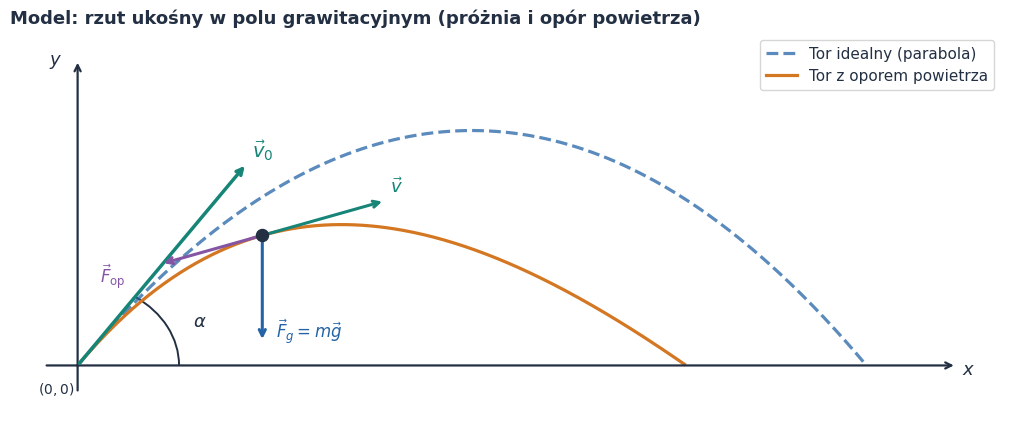
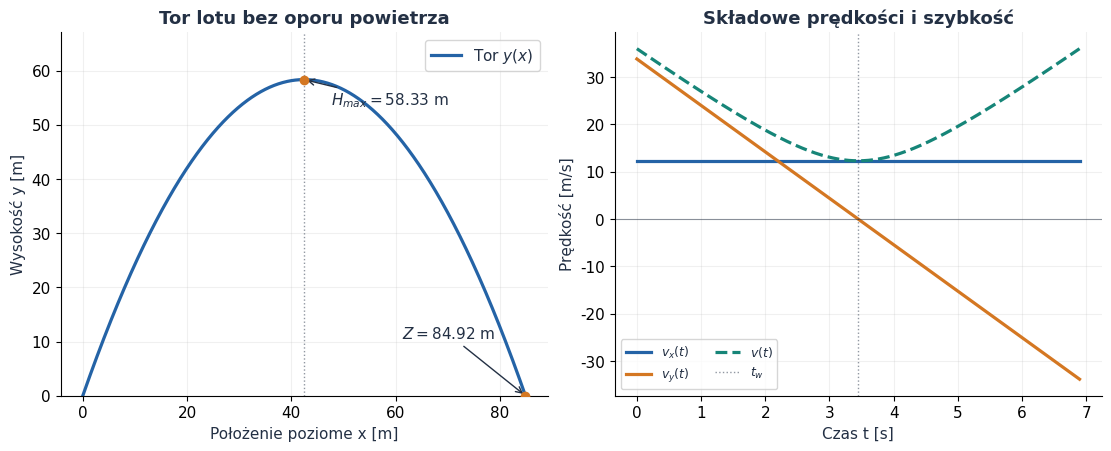
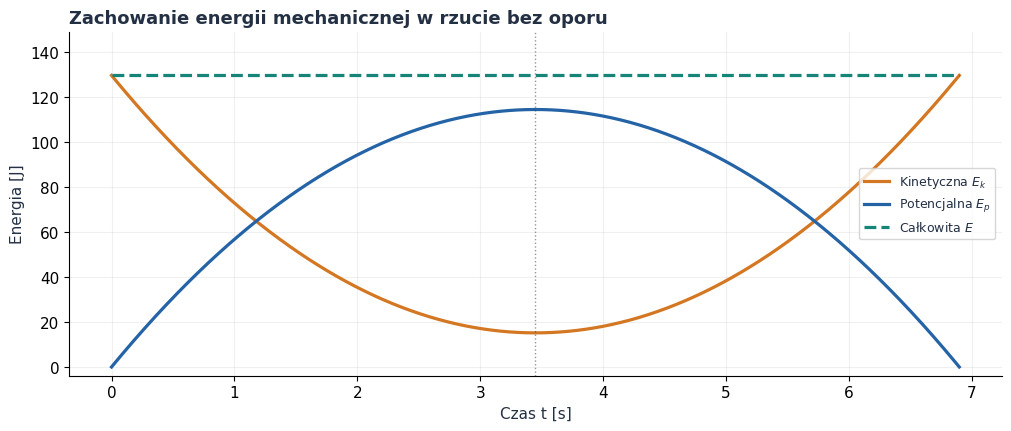
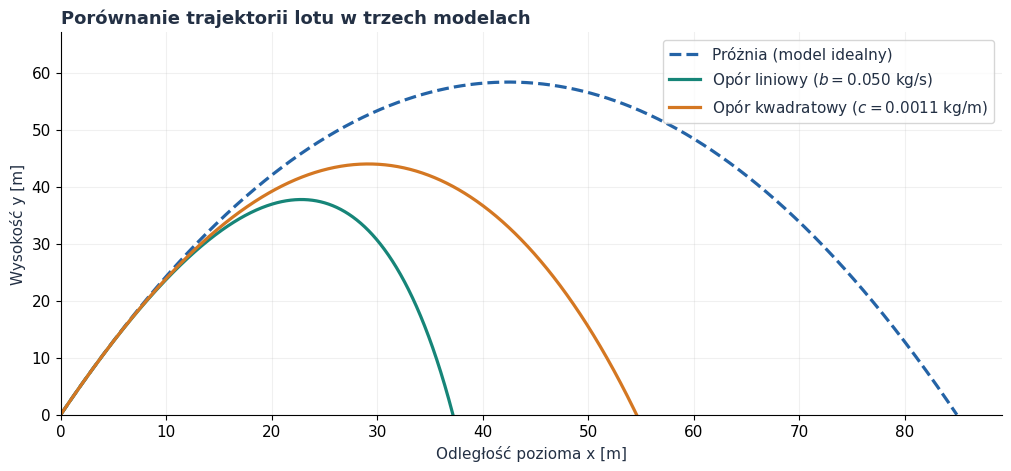
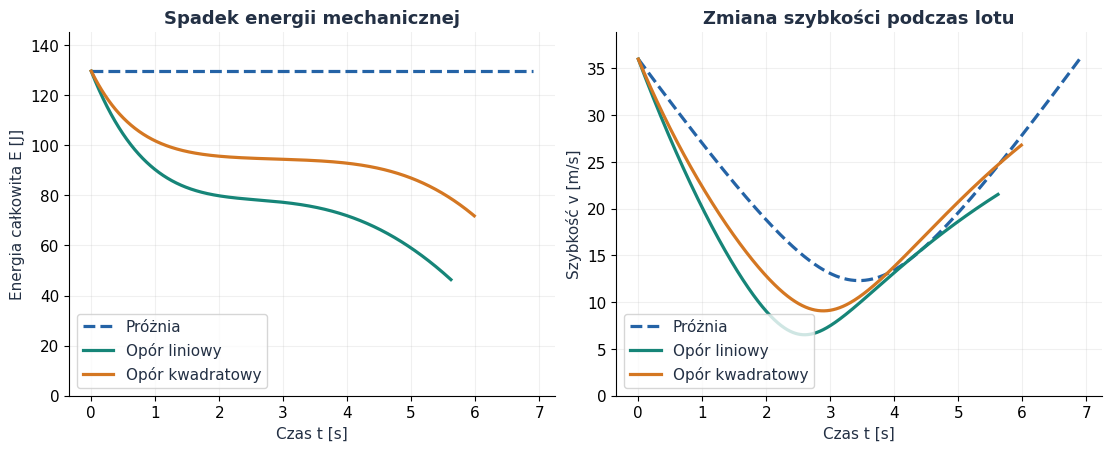
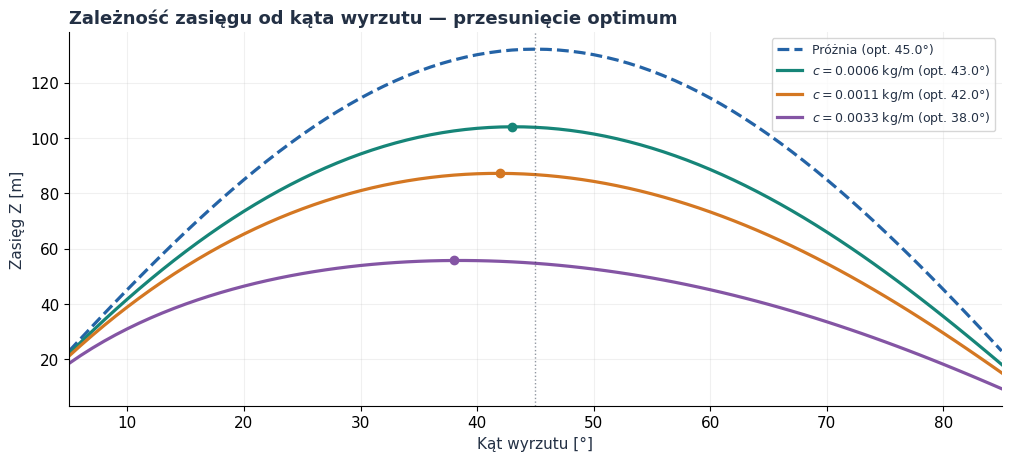
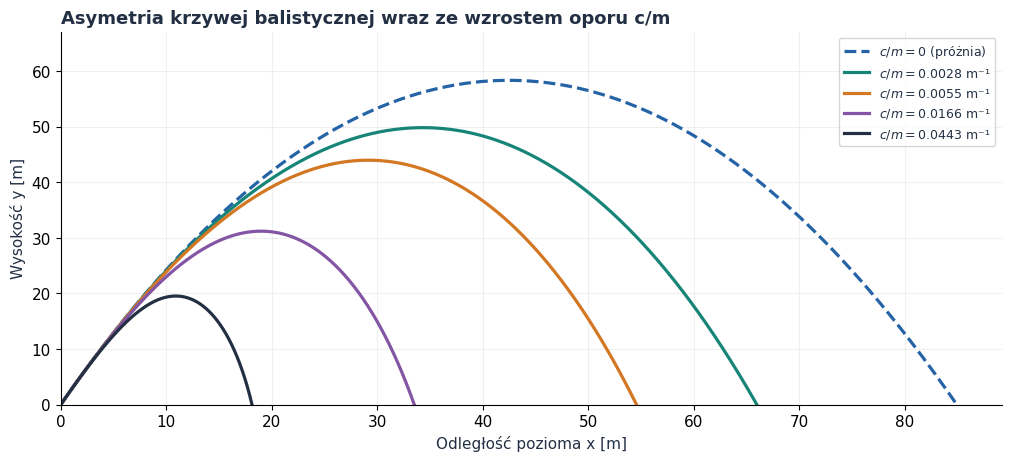

Write Python code to recreate these figures, in order.
from pathlib import Path
import numpy as np
import matplotlib.pyplot as plt
from matplotlib.patches import Arc
from scipy.integrate import solve_ivp

# =====================================================================
# PARAMETRY Z NUMERU INDEKSU (UZUPEŁNIJ PRZED URUCHOMIENIEM)
# =====================================================================
V0 = 36.0              # <-- Dwie pierwsze cyfry indeksu [m/s]
ALPHA_DEG = 70.0       # <-- Dwie ostatnie cyfry indeksu [stopnie]
POKAZ_WYKRESY = False  # Zostaw False, żeby zapisać wszystkie naraz bez zatrzymywania

if V0 <= 0:
    raise ValueError("Prędkość początkowa V0 musi być dodatnia.")
if not (0.0 < ALPHA_DEG < 90.0):
    raise ValueError("Kąt wyrzutu ALPHA_DEG musi należeć do przedziału (0, 90) stopni.")

# Parametry fizyczne w jednostkach SI
g = 9.81                       # przyspieszenie ziemskie [m/s^2]
m = 0.20                       # masa ciała [kg]
R = 0.035                      # promień kuli [m]
rho = 1.225                    # gęstość powietrza [kg/m^3]
Cd = 0.47                      # współczynnik oporu kuli [-]
S = np.pi * R**2               # pole przekroju [m^2]
c = 0.5 * rho * Cd * S         # współczynnik oporu kwadratowego [kg/m]
b = 0.050                      # współczynnik oporu liniowego [kg/s]
gamma = b / m                  # parametr tłumienia liniowego [1/s]

alpha = np.deg2rad(ALPHA_DEG)  # kąt w jednostkach SI [rad]
v0x = V0 * np.cos(alpha)
v0y = V0 * np.sin(alpha)

BASE = Path(__file__).resolve().parent if "__file__" in globals() else Path(".")
OUT = BASE / "files" / "rzut_ukosny"
OUT.mkdir(parents=True, exist_ok=True)

BLUE, ORANGE, GREEN = "#2463A6", "#D47722", "#168578"
PURPLE, INK = "#8455A4", "#233044"

plt.rcParams.update({
    "font.family": "DejaVu Sans",
    "font.size": 11,
    "axes.titlesize": 13,
    "axes.titleweight": "bold",
    "axes.labelcolor": INK,
    "text.color": INK,
    "axes.spines.top": False,
    "axes.spines.right": False,
    "axes.grid": True,
    "grid.alpha": 0.18,
    "lines.linewidth": 2.3,
    "figure.facecolor": "white",
    "savefig.facecolor": "white",
})


def zapisz(fig, nazwa, dpi=180):
    """Zapisuje wykres w rozdzielczości 180 dpi i opcjonalnie go wyświetla."""
    sciezka = OUT / f"{nazwa}.png"
    fig.savefig(sciezka, dpi=dpi, bbox_inches="tight")
    print(f"Zapisano: {sciezka.name}")
    if POKAZ_WYKRESY and plt.get_backend().lower() != "agg":
        plt.show()
    plt.close(fig)


# ---------------------------------------------------------------------
# BLOK A: Parametry modelu idealnego i schemat układu fizycznego (Rysunek 1)
# ---------------------------------------------------------------------
tw_id = v0y / g
tc_id = 2.0 * tw_id
H_id = v0y**2 / (2.0 * g)
Z_id = V0**2 * np.sin(2.0 * alpha) / g
E0 = 0.5 * m * V0**2

print("=== WYNIKI DO ROZDZIAŁU 1 i 3 (MODEL IDEALNY, SI) ===")
print(f"v0 = {V0:.2f} m/s | alpha = {ALPHA_DEG:.1f} deg = {alpha:.4f} rad")
print(f"v0x = {v0x:.3f} m/s | v0y = {v0y:.3f} m/s")
print(f"tw = {tw_id:.3f} s | tc = {tc_id:.3f} s")
print(f"H_max = {H_id:.3f} m | Z = {Z_id:.3f} m | E = {E0:.3f} J")
print(f"c = {c:.5f} kg/m | v_gr_kw = {np.sqrt(m * g / c):.2f} m/s\n")

fig, ax = plt.subplots(figsize=(10, 4.2), layout="constrained")
ax.set(xlim=(-0.6, 8.2), ylim=(-0.6, 3.6))
ax.axis("off")

# Osie układu współrzędnych
ax.annotate("", xy=(7.8, 0), xytext=(-0.3, 0),
            arrowprops={"arrowstyle": "->", "color": INK, "lw": 1.6})
ax.annotate("", xy=(0, 3.3), xytext=(0, -0.3),
            arrowprops={"arrowstyle": "->", "color": INK, "lw": 1.6})
ax.text(7.85, -0.1, "$x$", fontsize=13)
ax.text(-0.25, 3.25, "$y$", fontsize=13)
ax.text(-0.35, -0.3, "$(0,0)$", fontsize=10)

# Przykładowe tory (schematycznie)
xs = np.linspace(0, 7.0, 300)
ys_id = 1.45 * xs * (1 - xs / 7.0)
ys_op = 1.45 * xs * (1 - xs / 5.4) * np.exp(-0.10 * xs)
mask = ys_op >= 0
ax.plot(xs, ys_id, "--", color=BLUE, alpha=0.75, label="Tor idealny (parabola)")
ax.plot(xs[mask], ys_op[mask], color=ORANGE, label="Tor z oporem powietrza")

# Wektor prędkości początkowej i kąt alfa
ax.annotate("", xy=(1.5, 2.18), xytext=(0, 0),
            arrowprops={"arrowstyle": "->", "color": GREEN, "lw": 2.5})
ax.text(1.55, 2.25, r"$\vec{v}_0$", color=GREEN, fontsize=14, fontweight="bold")
ax.add_patch(Arc((0, 0), 1.8, 1.8, theta1=0, theta2=np.rad2deg(np.arctan(1.45)),
                 color=INK, lw=1.4))
ax.text(1.02, 0.42, r"$\alpha$", fontsize=13)

# Punkt na torze z wektorami sił
idx = 70
px, py = xs[idx], ys_op[idx]
tx = xs[idx + 1] - xs[idx - 1]
ty = ys_op[idx + 1] - ys_op[idx - 1]
tnorm = np.hypot(tx, ty)
ux, uy = tx / tnorm, ty / tnorm

ax.scatter([px], [py], color=INK, s=75, zorder=5)
ax.annotate("", xy=(px + 1.15 * ux, py + 1.15 * uy), xytext=(px, py),
            arrowprops={"arrowstyle": "->", "color": GREEN, "lw": 2.2})
ax.text(px + 1.2 * ux, py + 1.2 * uy + 0.08, r"$\vec{v}$", color=GREEN, fontsize=13)

ax.annotate("", xy=(px, py - 1.15), xytext=(px, py),
            arrowprops={"arrowstyle": "->", "color": BLUE, "lw": 2.2})
ax.text(px + 0.12, py - 1.1, r"$\vec{F}_g = m\vec{g}$", color=BLUE, fontsize=12)

ax.annotate("", xy=(px - 0.95 * ux, py - 0.95 * uy), xytext=(px, py),
            arrowprops={"arrowstyle": "->", "color": PURPLE, "lw": 2.2})
ax.text(px - 1.05 * ux - 0.45, py - 0.95 * uy - 0.2,
        r"$\vec{F}_{\mathrm{op}}$", color=PURPLE, fontsize=12)

ax.set_title("Model: rzut ukośny w polu grawitacyjnym (próżnia i opór powietrza)", loc="left")
ax.legend(loc="upper right", frameon=True)
zapisz(fig, "schemat")

# ---------------------------------------------------------------------
# BLOK B: Ruch idealny i energia (Rysunki 2 i 3)
# ---------------------------------------------------------------------
t_id = np.linspace(0.0, tc_id, 1001)
x_id = v0x * t_id
y_id = v0y * t_id - 0.5 * g * t_id**2
vx_id = np.full_like(t_id, v0x)
vy_id = v0y - g * t_id
v_id = np.hypot(vx_id, vy_id)

Ep_id = m * g * y_id
Ek_id = 0.5 * m * v_id**2

fig, axes = plt.subplots(1, 2, figsize=(11, 4.4), layout="constrained")
axes[0].plot(x_id, y_id, color=BLUE, label="Tor $y(x)$")
axes[0].scatter([Z_id / 2, Z_id], [H_id, 0.0], color=ORANGE, zorder=4)
axes[0].axvline(Z_id / 2, color=INK, ls=":", lw=1.0, alpha=0.5)
axes[0].annotate(
    f"$H_{{max}} = {H_id:.2f}$ m",
    xy=(Z_id / 2, H_id),
    xytext=(Z_id / 2 + 0.06 * Z_id, H_id * 0.92),
    arrowprops={"arrowstyle": "->", "color": INK},
)
axes[0].annotate(
    f"$Z = {Z_id:.2f}$ m",
    xy=(Z_id, 0),
    xytext=(Z_id * 0.72, H_id * 0.18),
    arrowprops={"arrowstyle": "->", "color": INK},
)
axes[0].set(
    xlabel="Położenie poziome x [m]",
    ylabel="Wysokość y [m]",
    title="Tor lotu bez oporu powietrza",
    ylim=(0, H_id * 1.15),
)
axes[0].legend(loc="upper right")

axes[1].plot(t_id, vx_id, color=BLUE, label="$v_x(t)$")
axes[1].plot(t_id, vy_id, color=ORANGE, label="$v_y(t)$")
axes[1].plot(t_id, v_id, color=GREEN, ls="--", label="$v(t)$")
axes[1].axhline(0, color=INK, lw=0.8, alpha=0.5)
axes[1].axvline(tw_id, color=INK, ls=":", lw=1.0, alpha=0.5, label="$t_w$")
axes[1].set(
    xlabel="Czas t [s]",
    ylabel="Prędkość [m/s]",
    title="Składowe prędkości i szybkość",
)
axes[1].legend(loc="lower left", ncol=2, fontsize=9)
zapisz(fig, "tor_i_predkosc_idealny")

fig, ax = plt.subplots(figsize=(10, 4.2), layout="constrained")
ax.plot(t_id, Ek_id, color=ORANGE, label="Kinetyczna $E_k$")
ax.plot(t_id, Ep_id, color=BLUE, label="Potencjalna $E_p$")
ax.plot(t_id, Ek_id + Ep_id, color=GREEN, ls="--", label="Całkowita $E$")
ax.axvline(tw_id, color=INK, ls=":", lw=1.0, alpha=0.5)
ax.set(xlabel="Czas t [s]", ylabel="Energia [J]", ylim=(-0.03 * E0, 1.15 * E0))
ax.set_title("Zachowanie energii mechanicznej w rzucie bez oporu", loc="left")
ax.legend(loc="center right", fontsize=9)
zapisz(fig, "energia_idealna")

blad_E = np.max(np.abs(Ek_id + Ep_id - E0))
assert blad_E < 1e-11
print(f"Kontrola energii (model idealny): max błąd = {blad_E:.3e} J\n")


# ---------------------------------------------------------------------
# BLOK C: Opór liniowy i kwadratowy (Rysunki 4 i 5)
# ---------------------------------------------------------------------
def upadek(t, stan):
    return stan[1]


upadek.terminal = True
upadek.direction = -1


def symuluj_rzut(v0_val, alpha_rad, tryb="kwadratowy", b_val=b, c_val=c, m_val=m):
    vx0 = v0_val * np.cos(alpha_rad)
    vy0 = v0_val * np.sin(alpha_rad)
    t_max = max(6.0 * (2.0 * vy0 / g) + 30.0, 60.0)

    def rhs(t, stan):
        xx, yy, vx, vy = stan
        if tryb == "brak":
            ax_val, ay_val = 0.0, -g
        elif tryb == "liniowy":
            ax_val = -(b_val / m_val) * vx
            ay_val = -g - (b_val / m_val) * vy
        elif tryb == "kwadratowy":
            vv = np.hypot(vx, vy)
            ax_val = -(c_val / m_val) * vv * vx
            ay_val = -g - (c_val / m_val) * vv * vy
        else:
            raise ValueError("Nieznany tryb oporu.")
        return [vx, vy, ax_val, ay_val]

    sol = solve_ivp(
        rhs,
        (0.0, t_max),
        [0.0, 0.0, vx0, vy0],
        events=upadek,
        dense_output=True,
        rtol=1e-9,
        atol=1e-11,
    )
    if not sol.success or len(sol.t_events[0]) == 0:
        raise RuntimeError("Nie udało się wyznaczyć chwili upadku.")

    t_hit = sol.t_events[0][0]
    ts = np.linspace(0.0, t_hit, 1001)
    xs_s, ys_s, vxs_s, vys_s = sol.sol(ts)
    ys_s = np.maximum(ys_s, 0.0)
    return ts, xs_s, ys_s, vxs_s, vys_s


t_lin, x_lin, y_lin, vx_lin, vy_lin = symuluj_rzut(V0, alpha, "liniowy")
t_kw, x_kw, y_kw, vx_kw, vy_kw = symuluj_rzut(V0, alpha, "kwadratowy")

v_gr = g / gamma
x_lin_an = (v0x / gamma) * (1.0 - np.exp(-gamma * t_lin))
y_lin_an = ((v0y + v_gr) / gamma) * (1.0 - np.exp(-gamma * t_lin)) - v_gr * t_lin
blad_lin_x = np.max(np.abs(x_lin - x_lin_an))
blad_lin_y = np.max(np.abs(y_lin - y_lin_an))
assert blad_lin_x < 1e-7 and blad_lin_y < 1e-7
print(f"Kontrola (opór liniowy): błąd x = {blad_lin_x:.3e} m, błąd y = {blad_lin_y:.3e} m")

v_lin = np.hypot(vx_lin, vy_lin)
v_kw = np.hypot(vx_kw, vy_kw)
E_lin = 0.5 * m * v_lin**2 + m * g * y_lin
E_kw = 0.5 * m * v_kw**2 + m * g * y_kw
assert np.max(np.diff(E_lin)) < 1e-10 and np.max(np.diff(E_kw)) < 1e-10
print("Kontrola dysypacji: energia w obu modelach z oporem nie rośnie.\n")

print("=== WYNIKI DO TABELI W ROZDZIALE 6.1 ===")
for nazwa, tt, xx, yy, vv, EE in [
    ("Próżnia", t_id, x_id, y_id, v_id, Ek_id + Ep_id),
    ("Opór liniowy", t_lin, x_lin, y_lin, v_lin, E_lin),
    ("Opór kwadratowy", t_kw, x_kw, y_kw, v_kw, E_kw),
]:
    strata = (1.0 - EE[-1] / E0) * 100.0
    print(f"{nazwa:16s} | Z = {xx[-1]:6.2f} m | H_max = {np.max(yy):6.2f} m | "
          f"tc = {tt[-1]:5.2f} s | v(tc) = {vv[-1]:5.2f} m/s | strata E = {strata:5.1f} %")
print()

fig, ax = plt.subplots(figsize=(10, 4.6), layout="constrained")
ax.plot(x_id, y_id, "--", color=BLUE, label="Próżnia (model idealny)")
ax.plot(x_lin, y_lin, color=GREEN, label=f"Opór liniowy ($b = {b:.3f}$ kg/s)")
ax.plot(x_kw, y_kw, color=ORANGE, label=f"Opór kwadratowy ($c = {c:.4f}$ kg/m)")
ax.set(
    xlabel="Odległość pozioma x [m]",
    ylabel="Wysokość y [m]",
    xlim=(0, Z_id * 1.05),
    ylim=(0, H_id * 1.15),
)
ax.set_title("Porównanie trajektorii lotu w trzech modelach", loc="left")
ax.legend(loc="upper right")
zapisz(fig, "porownanie_torow")

fig, axes = plt.subplots(1, 2, figsize=(11, 4.4), layout="constrained")
axes[0].plot(t_id, Ek_id + Ep_id, "--", color=BLUE, label="Próżnia")
axes[0].plot(t_lin, E_lin, color=GREEN, label="Opór liniowy")
axes[0].plot(t_kw, E_kw, color=ORANGE, label="Opór kwadratowy")
axes[0].set(
    xlabel="Czas t [s]",
    ylabel="Energia całkowita E [J]",
    title="Spadek energii mechanicznej",
    ylim=(0, E0 * 1.12),
)
axes[0].legend(loc="lower left")

axes[1].plot(t_id, v_id, "--", color=BLUE, label="Próżnia")
axes[1].plot(t_lin, v_lin, color=GREEN, label="Opór liniowy")
axes[1].plot(t_kw, v_kw, color=ORANGE, label="Opór kwadratowy")
axes[1].set(
    xlabel="Czas t [s]",
    ylabel="Szybkość v [m/s]",
    title="Zmiana szybkości podczas lotu",
    ylim=(0, V0 * 1.08),
)
axes[1].legend(loc="lower left")
zapisz(fig, "energia_i_predkosc_opor")

# ---------------------------------------------------------------------
# BLOK D: Optymalny kąt rzutu i wpływ oporu (Rysunki 6 i 7)
# ---------------------------------------------------------------------
katy_deg = np.linspace(5.0, 85.0, 81)
katy_rad = np.deg2rad(katy_deg)

fig, ax = plt.subplots(figsize=(10, 4.5), layout="constrained")
Z_proznia = (V0**2 * np.sin(2.0 * katy_rad)) / g
ax.plot(katy_deg, Z_proznia, "--", color=BLUE, label="Próżnia (opt. 45.0°)")

for mnoznik, color in [(0.5, GREEN), (1.0, ORANGE), (3.0, PURPLE)]:
    c_test = mnoznik * c
    zasiegi = np.array([
        symuluj_rzut(V0, k_rad, "kwadratowy", c_val=c_test)[1][-1]
        for k_rad in katy_rad
    ])
    idx_max = int(np.argmax(zasiegi))
    kat_opt = float(katy_deg[idx_max])
    ax.plot(
        katy_deg,
        zasiegi,
        color=color,
        label=f"$c = {c_test:.4f}$ kg/m (opt. {kat_opt:.1f}°)",
    )
    ax.scatter([kat_opt], [zasiegi[idx_max]], color=color, zorder=5)

ax.axvline(45.0, color=INK, ls=":", lw=1.0, alpha=0.5)
ax.set(xlabel="Kąt wyrzutu [°]", ylabel="Zasięg Z [m]", xlim=(5, 85))
ax.set_title("Zależność zasięgu od kąta wyrzutu — przesunięcie optimum", loc="left")
ax.legend(loc="upper right", fontsize=9)
zapisz(fig, "optymalny_kat")

fig, ax = plt.subplots(figsize=(10, 4.5), layout="constrained")
ax.plot(x_id, y_id, "--", color=BLUE, label="$c/m = 0$ (próżnia)")
for mnoznik, color in [(0.5, GREEN), (1.0, ORANGE), (3.0, PURPLE), (8.0, INK)]:
    c_test = mnoznik * c
    _, xx, yy, _, _ = symuluj_rzut(V0, alpha, "kwadratowy", c_val=c_test)
    ax.plot(xx, yy, color=color, label=f"$c/m = {c_test/m:.4f}$ m⁻¹")

ax.set(
    xlabel="Odległość pozioma x [m]",
    ylabel="Wysokość y [m]",
    xlim=(0, Z_id * 1.05),
    ylim=(0, H_id * 1.15),
)
ax.set_title("Asymetria krzywej balistycznej wraz ze wzrostem oporu c/m", loc="left")
ax.legend(loc="upper right", fontsize=9)
zapisz(fig, "wplyw_oporu")

print(f"Gotowe: zapisano 7 rysunków w {OUT.resolve()}")
